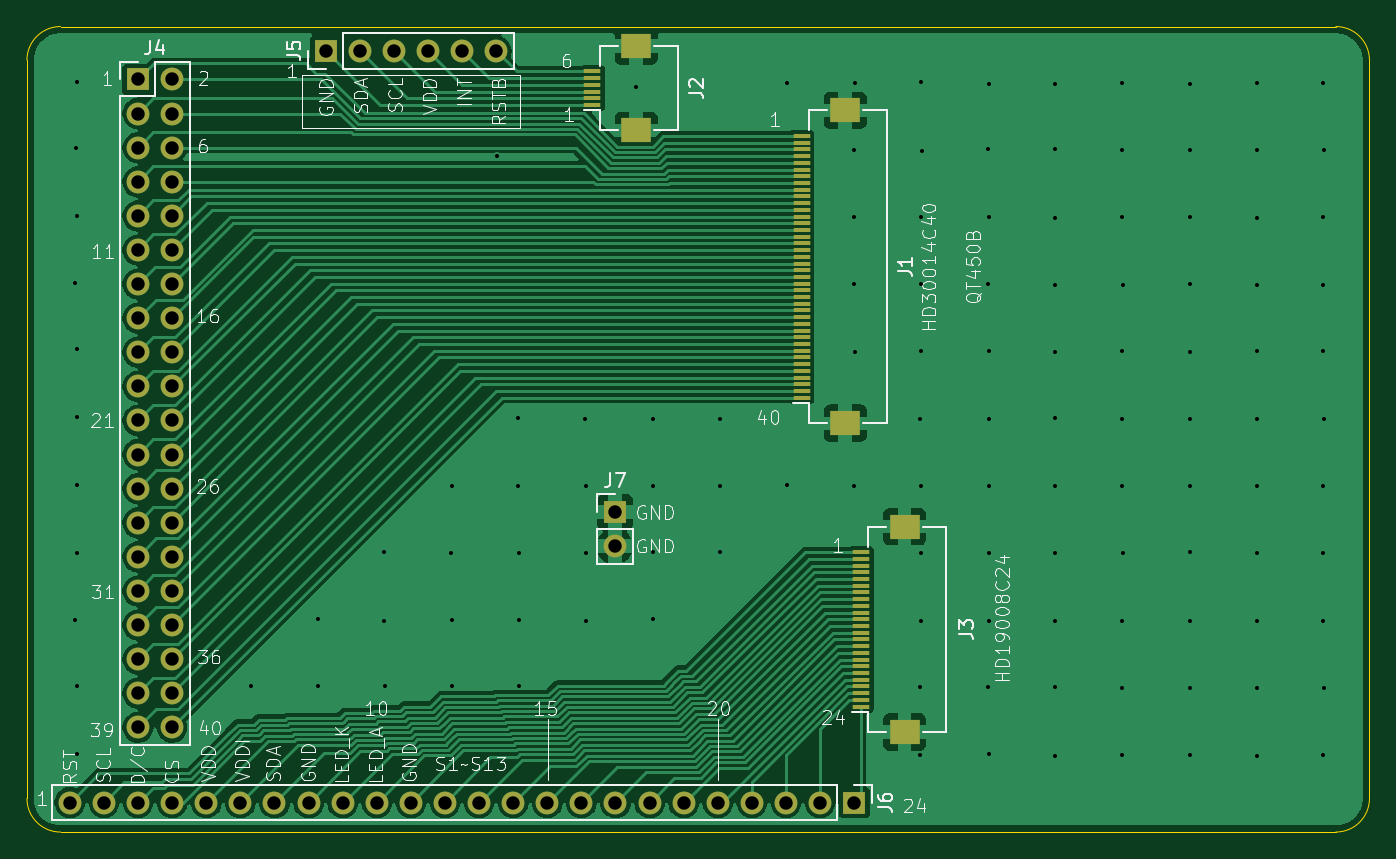
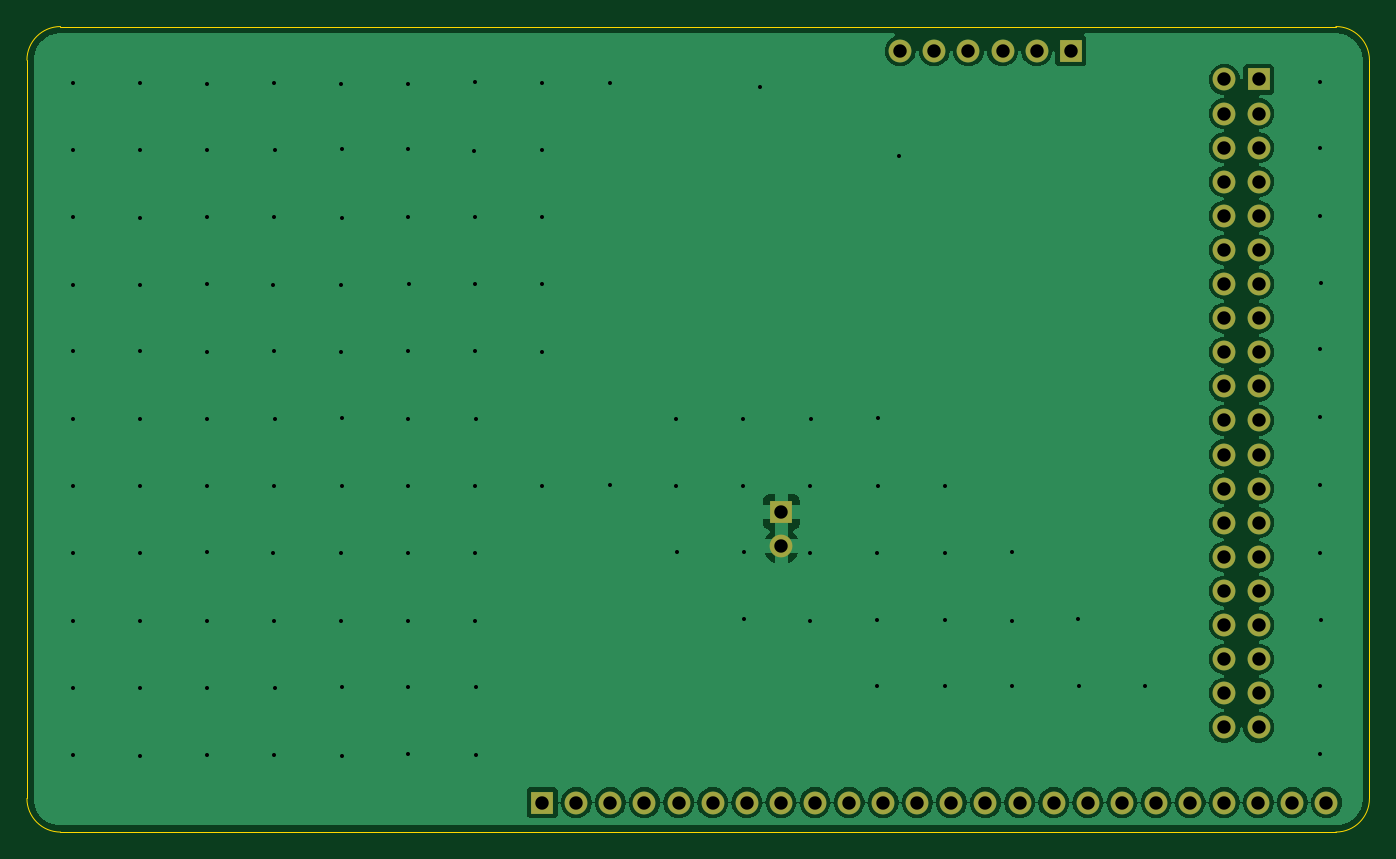
Circuit board: 11 layer files. Board 100.0 x 60.0 mm.
- bottom_copper: st77xxlcd-B_Cu.gbr (92747 bytes)
- bottom_mask: st77xxlcd-B_Mask.gbr (2254 bytes)
- paste: st77xxlcd-B_Paste.gbr (478 bytes)
- bottom_silk: st77xxlcd-B_Silkscreen.gbr (479 bytes)
- outline: st77xxlcd-Edge_Cuts.gbr (918 bytes)
- top_copper: st77xxlcd-F_Cu.gbr (109456 bytes)
- top_mask: st77xxlcd-F_Mask.gbr (4136 bytes)
- paste: st77xxlcd-F_Paste.gbr (2355 bytes)
- top_silk: st77xxlcd-F_Silkscreen.gbr (69081 bytes)
- drill: st77xxlcd-NPTH.drl (283 bytes)
- drill: st77xxlcd-PTH.drl (2670 bytes)

=== bottom_copper: st77xxlcd-B_Cu.gbr (92747 bytes, source omitted) ===
=== bottom_mask: st77xxlcd-B_Mask.gbr ===
%TF.GenerationSoftware,KiCad,Pcbnew,9.0.0-1.fc41*%
%TF.CreationDate,2025-03-28T10:43:55+08:00*%
%TF.ProjectId,st77xxlcd,73743737-7878-46c6-9364-2e6b69636164,V1.0.0*%
%TF.SameCoordinates,PX413b380PY77f8e40*%
%TF.FileFunction,Soldermask,Bot*%
%TF.FilePolarity,Negative*%
%FSLAX46Y46*%
G04 Gerber Fmt 4.6, Leading zero omitted, Abs format (unit mm)*
G04 Created by KiCad (PCBNEW 9.0.0-1.fc41) date 2025-03-28 10:43:55*
%MOMM*%
%LPD*%
G01*
G04 APERTURE LIST*
%ADD10R,1.700000X1.700000*%
%ADD11O,1.700000X1.700000*%
G04 APERTURE END LIST*
D10*
%TO.C,J7*%
X43800000Y23840000D03*
D11*
X43800000Y21300000D03*
%TD*%
D10*
%TO.C,J6*%
X61620000Y2200000D03*
D11*
X59080000Y2200000D03*
X56540000Y2200000D03*
X54000000Y2200000D03*
X51460000Y2200000D03*
X48920000Y2200000D03*
X46380000Y2200000D03*
X43840000Y2200000D03*
X41300000Y2200000D03*
X38760000Y2200000D03*
X36220000Y2200000D03*
X33680000Y2200000D03*
X31140000Y2200000D03*
X28600000Y2200000D03*
X26060000Y2200000D03*
X23520000Y2200000D03*
X20980000Y2200000D03*
X18440000Y2200000D03*
X15900000Y2200000D03*
X13360000Y2200000D03*
X10820000Y2200000D03*
X8280000Y2200000D03*
X5740000Y2200000D03*
X3200000Y2200000D03*
%TD*%
D10*
%TO.C,J4*%
X8260000Y56060000D03*
D11*
X10800000Y56060000D03*
X8260000Y53520000D03*
X10800000Y53520000D03*
X8260000Y50980000D03*
X10800000Y50980000D03*
X8260000Y48440000D03*
X10800000Y48440000D03*
X8260000Y45900000D03*
X10800000Y45900000D03*
X8260000Y43360000D03*
X10800000Y43360000D03*
X8260000Y40820000D03*
X10800000Y40820000D03*
X8260000Y38280000D03*
X10800000Y38280000D03*
X8260000Y35740000D03*
X10800000Y35740000D03*
X8260000Y33200000D03*
X10800000Y33200000D03*
X8260000Y30660000D03*
X10800000Y30660000D03*
X8260000Y28120000D03*
X10800000Y28120000D03*
X8260000Y25580000D03*
X10800000Y25580000D03*
X8260000Y23040000D03*
X10800000Y23040000D03*
X8260000Y20500000D03*
X10800000Y20500000D03*
X8260000Y17960000D03*
X10800000Y17960000D03*
X8260000Y15420000D03*
X10800000Y15420000D03*
X8260000Y12880000D03*
X10800000Y12880000D03*
X8260000Y10340000D03*
X10800000Y10340000D03*
X8260000Y7800000D03*
X10800000Y7800000D03*
%TD*%
D10*
%TO.C,J5*%
X22250000Y58200000D03*
D11*
X24790000Y58200000D03*
X27330000Y58200000D03*
X29870000Y58200000D03*
X32410000Y58200000D03*
X34950000Y58200000D03*
%TD*%
M02*

=== paste: st77xxlcd-B_Paste.gbr ===
%TF.GenerationSoftware,KiCad,Pcbnew,9.0.0-1.fc41*%
%TF.CreationDate,2025-03-28T10:43:55+08:00*%
%TF.ProjectId,st77xxlcd,73743737-7878-46c6-9364-2e6b69636164,V1.0.0*%
%TF.SameCoordinates,PX413b380PY77f8e40*%
%TF.FileFunction,Paste,Bot*%
%TF.FilePolarity,Positive*%
%FSLAX46Y46*%
G04 Gerber Fmt 4.6, Leading zero omitted, Abs format (unit mm)*
G04 Created by KiCad (PCBNEW 9.0.0-1.fc41) date 2025-03-28 10:43:55*
%MOMM*%
%LPD*%
G01*
G04 APERTURE LIST*
G04 APERTURE END LIST*
M02*

=== bottom_silk: st77xxlcd-B_Silkscreen.gbr ===
%TF.GenerationSoftware,KiCad,Pcbnew,9.0.0-1.fc41*%
%TF.CreationDate,2025-03-28T10:43:55+08:00*%
%TF.ProjectId,st77xxlcd,73743737-7878-46c6-9364-2e6b69636164,V1.0.0*%
%TF.SameCoordinates,PX413b380PY77f8e40*%
%TF.FileFunction,Legend,Bot*%
%TF.FilePolarity,Positive*%
%FSLAX46Y46*%
G04 Gerber Fmt 4.6, Leading zero omitted, Abs format (unit mm)*
G04 Created by KiCad (PCBNEW 9.0.0-1.fc41) date 2025-03-28 10:43:55*
%MOMM*%
%LPD*%
G01*
G04 APERTURE LIST*
G04 APERTURE END LIST*
M02*

=== outline: st77xxlcd-Edge_Cuts.gbr ===
%TF.GenerationSoftware,KiCad,Pcbnew,9.0.0-1.fc41*%
%TF.CreationDate,2025-03-28T10:43:55+08:00*%
%TF.ProjectId,st77xxlcd,73743737-7878-46c6-9364-2e6b69636164,V1.0.0*%
%TF.SameCoordinates,PX413b380PY77f8e40*%
%TF.FileFunction,Profile,NP*%
%FSLAX46Y46*%
G04 Gerber Fmt 4.6, Leading zero omitted, Abs format (unit mm)*
G04 Created by KiCad (PCBNEW 9.0.0-1.fc41) date 2025-03-28 10:43:55*
%MOMM*%
%LPD*%
G01*
G04 APERTURE LIST*
%TA.AperFunction,Profile*%
%ADD10C,0.050000*%
%TD*%
G04 APERTURE END LIST*
D10*
X100000000Y2500000D02*
G75*
G02*
X97500000Y0I-2500000J0D01*
G01*
X0Y57500000D02*
G75*
G02*
X2500000Y60000000I2500000J0D01*
G01*
X97500000Y60000000D02*
G75*
G02*
X100000000Y57500000I0J-2500000D01*
G01*
X2500000Y60000000D02*
X97500000Y60000000D01*
X97500000Y0D02*
X2500000Y0D01*
X0Y2500000D02*
X0Y57500000D01*
X100000000Y57500000D02*
X100000000Y2500000D01*
X2500000Y0D02*
G75*
G02*
X0Y2500000I0J2500000D01*
G01*
M02*

=== top_copper: st77xxlcd-F_Cu.gbr (109456 bytes, source omitted) ===
=== top_mask: st77xxlcd-F_Mask.gbr ===
%TF.GenerationSoftware,KiCad,Pcbnew,9.0.0-1.fc41*%
%TF.CreationDate,2025-03-28T10:43:55+08:00*%
%TF.ProjectId,st77xxlcd,73743737-7878-46c6-9364-2e6b69636164,V1.0.0*%
%TF.SameCoordinates,PX413b380PY77f8e40*%
%TF.FileFunction,Soldermask,Top*%
%TF.FilePolarity,Negative*%
%FSLAX46Y46*%
G04 Gerber Fmt 4.6, Leading zero omitted, Abs format (unit mm)*
G04 Created by KiCad (PCBNEW 9.0.0-1.fc41) date 2025-03-28 10:43:55*
%MOMM*%
%LPD*%
G01*
G04 APERTURE LIST*
%ADD10R,1.700000X1.700000*%
%ADD11O,1.700000X1.700000*%
%ADD12R,2.200000X1.800000*%
%ADD13R,1.300000X0.300000*%
G04 APERTURE END LIST*
D10*
%TO.C,J7*%
X43800000Y23840000D03*
D11*
X43800000Y21300000D03*
%TD*%
D12*
%TO.C,J1*%
X60950000Y53750000D03*
X60950000Y30450000D03*
D13*
X57700000Y51850000D03*
X57700000Y51350000D03*
X57700000Y50850000D03*
X57700000Y50350000D03*
X57700000Y49850000D03*
X57700000Y49350000D03*
X57700000Y48850000D03*
X57700000Y48350000D03*
X57700000Y47850000D03*
X57700000Y47350000D03*
X57700000Y46850000D03*
X57700000Y46350000D03*
X57700000Y45850000D03*
X57700000Y45350000D03*
X57700000Y44850000D03*
X57700000Y44350000D03*
X57700000Y43850000D03*
X57700000Y43350000D03*
X57700000Y42850000D03*
X57700000Y42350000D03*
X57700000Y41850000D03*
X57700000Y41350000D03*
X57700000Y40850000D03*
X57700000Y40350000D03*
X57700000Y39850000D03*
X57700000Y39350000D03*
X57700000Y38850000D03*
X57700000Y38350000D03*
X57700000Y37850000D03*
X57700000Y37350000D03*
X57700000Y36850000D03*
X57700000Y36350000D03*
X57700000Y35850000D03*
X57700000Y35350000D03*
X57700000Y34850000D03*
X57700000Y34350000D03*
X57700000Y33850000D03*
X57700000Y33350000D03*
X57700000Y32850000D03*
X57700000Y32350000D03*
%TD*%
D10*
%TO.C,J6*%
X61620000Y2200000D03*
D11*
X59080000Y2200000D03*
X56540000Y2200000D03*
X54000000Y2200000D03*
X51460000Y2200000D03*
X48920000Y2200000D03*
X46380000Y2200000D03*
X43840000Y2200000D03*
X41300000Y2200000D03*
X38760000Y2200000D03*
X36220000Y2200000D03*
X33680000Y2200000D03*
X31140000Y2200000D03*
X28600000Y2200000D03*
X26060000Y2200000D03*
X23520000Y2200000D03*
X20980000Y2200000D03*
X18440000Y2200000D03*
X15900000Y2200000D03*
X13360000Y2200000D03*
X10820000Y2200000D03*
X8280000Y2200000D03*
X5740000Y2200000D03*
X3200000Y2200000D03*
%TD*%
D13*
%TO.C,J3*%
X62125000Y9350000D03*
X62125000Y9850000D03*
X62125000Y10350000D03*
X62125000Y10850000D03*
X62125000Y11350000D03*
X62125000Y11850000D03*
X62125000Y12350000D03*
X62125000Y12850000D03*
X62125000Y13350000D03*
X62125000Y13850000D03*
X62125000Y14350000D03*
X62125000Y14850000D03*
X62125000Y15350000D03*
X62125000Y15850000D03*
X62125000Y16350000D03*
X62125000Y16850000D03*
X62125000Y17350000D03*
X62125000Y17850000D03*
X62125000Y18350000D03*
X62125000Y18850000D03*
X62125000Y19350000D03*
X62125000Y19850000D03*
X62125000Y20350000D03*
X62125000Y20850000D03*
D12*
X65375000Y7450000D03*
X65375000Y22750000D03*
%TD*%
D13*
%TO.C,J2*%
X42125000Y54160000D03*
X42125000Y54660000D03*
X42125000Y55160000D03*
X42125000Y55660000D03*
X42125000Y56160000D03*
X42125000Y56660000D03*
D12*
X45375000Y52260000D03*
X45375000Y58560000D03*
%TD*%
D10*
%TO.C,J4*%
X8260000Y56060000D03*
D11*
X10800000Y56060000D03*
X8260000Y53520000D03*
X10800000Y53520000D03*
X8260000Y50980000D03*
X10800000Y50980000D03*
X8260000Y48440000D03*
X10800000Y48440000D03*
X8260000Y45900000D03*
X10800000Y45900000D03*
X8260000Y43360000D03*
X10800000Y43360000D03*
X8260000Y40820000D03*
X10800000Y40820000D03*
X8260000Y38280000D03*
X10800000Y38280000D03*
X8260000Y35740000D03*
X10800000Y35740000D03*
X8260000Y33200000D03*
X10800000Y33200000D03*
X8260000Y30660000D03*
X10800000Y30660000D03*
X8260000Y28120000D03*
X10800000Y28120000D03*
X8260000Y25580000D03*
X10800000Y25580000D03*
X8260000Y23040000D03*
X10800000Y23040000D03*
X8260000Y20500000D03*
X10800000Y20500000D03*
X8260000Y17960000D03*
X10800000Y17960000D03*
X8260000Y15420000D03*
X10800000Y15420000D03*
X8260000Y12880000D03*
X10800000Y12880000D03*
X8260000Y10340000D03*
X10800000Y10340000D03*
X8260000Y7800000D03*
X10800000Y7800000D03*
%TD*%
D10*
%TO.C,J5*%
X22250000Y58200000D03*
D11*
X24790000Y58200000D03*
X27330000Y58200000D03*
X29870000Y58200000D03*
X32410000Y58200000D03*
X34950000Y58200000D03*
%TD*%
M02*

=== paste: st77xxlcd-F_Paste.gbr ===
%TF.GenerationSoftware,KiCad,Pcbnew,9.0.0-1.fc41*%
%TF.CreationDate,2025-03-28T10:43:55+08:00*%
%TF.ProjectId,st77xxlcd,73743737-7878-46c6-9364-2e6b69636164,V1.0.0*%
%TF.SameCoordinates,PX413b380PY77f8e40*%
%TF.FileFunction,Paste,Top*%
%TF.FilePolarity,Positive*%
%FSLAX46Y46*%
G04 Gerber Fmt 4.6, Leading zero omitted, Abs format (unit mm)*
G04 Created by KiCad (PCBNEW 9.0.0-1.fc41) date 2025-03-28 10:43:55*
%MOMM*%
%LPD*%
G01*
G04 APERTURE LIST*
%ADD10R,2.200000X1.800000*%
%ADD11R,1.300000X0.300000*%
G04 APERTURE END LIST*
D10*
%TO.C,J1*%
X60950000Y53750000D03*
X60950000Y30450000D03*
D11*
X57700000Y51850000D03*
X57700000Y51350000D03*
X57700000Y50850000D03*
X57700000Y50350000D03*
X57700000Y49850000D03*
X57700000Y49350000D03*
X57700000Y48850000D03*
X57700000Y48350000D03*
X57700000Y47850000D03*
X57700000Y47350000D03*
X57700000Y46850000D03*
X57700000Y46350000D03*
X57700000Y45850000D03*
X57700000Y45350000D03*
X57700000Y44850000D03*
X57700000Y44350000D03*
X57700000Y43850000D03*
X57700000Y43350000D03*
X57700000Y42850000D03*
X57700000Y42350000D03*
X57700000Y41850000D03*
X57700000Y41350000D03*
X57700000Y40850000D03*
X57700000Y40350000D03*
X57700000Y39850000D03*
X57700000Y39350000D03*
X57700000Y38850000D03*
X57700000Y38350000D03*
X57700000Y37850000D03*
X57700000Y37350000D03*
X57700000Y36850000D03*
X57700000Y36350000D03*
X57700000Y35850000D03*
X57700000Y35350000D03*
X57700000Y34850000D03*
X57700000Y34350000D03*
X57700000Y33850000D03*
X57700000Y33350000D03*
X57700000Y32850000D03*
X57700000Y32350000D03*
%TD*%
%TO.C,J3*%
X62125000Y9350000D03*
X62125000Y9850000D03*
X62125000Y10350000D03*
X62125000Y10850000D03*
X62125000Y11350000D03*
X62125000Y11850000D03*
X62125000Y12350000D03*
X62125000Y12850000D03*
X62125000Y13350000D03*
X62125000Y13850000D03*
X62125000Y14350000D03*
X62125000Y14850000D03*
X62125000Y15350000D03*
X62125000Y15850000D03*
X62125000Y16350000D03*
X62125000Y16850000D03*
X62125000Y17350000D03*
X62125000Y17850000D03*
X62125000Y18350000D03*
X62125000Y18850000D03*
X62125000Y19350000D03*
X62125000Y19850000D03*
X62125000Y20350000D03*
X62125000Y20850000D03*
D10*
X65375000Y7450000D03*
X65375000Y22750000D03*
%TD*%
D11*
%TO.C,J2*%
X42125000Y54160000D03*
X42125000Y54660000D03*
X42125000Y55160000D03*
X42125000Y55660000D03*
X42125000Y56160000D03*
X42125000Y56660000D03*
D10*
X45375000Y52260000D03*
X45375000Y58560000D03*
%TD*%
M02*

=== top_silk: st77xxlcd-F_Silkscreen.gbr (69081 bytes, source omitted) ===
=== drill: st77xxlcd-NPTH.drl ===
M48
; DRILL file {KiCad 9.0.0-1.fc41} date 2025-03-28T10:44:22+0800
; FORMAT={-:-/ absolute / metric / decimal}
; #@! TF.CreationDate,2025-03-28T10:44:22+08:00
; #@! TF.GenerationSoftware,Kicad,Pcbnew,9.0.0-1.fc41
; #@! TF.FileFunction,NonPlated,1,2,NPTH
FMAT,2
METRIC
%
G90
G05
M30

=== drill: st77xxlcd-PTH.drl ===
M48
; DRILL file {KiCad 9.0.0-1.fc41} date 2025-03-28T10:44:22+0800
; FORMAT={-:-/ absolute / metric / decimal}
; #@! TF.CreationDate,2025-03-28T10:44:22+08:00
; #@! TF.GenerationSoftware,Kicad,Pcbnew,9.0.0-1.fc41
; #@! TF.FileFunction,Plated,1,2,PTH
FMAT,2
METRIC
; #@! TA.AperFunction,Plated,PTH,ViaDrill
T1C0.300
; #@! TA.AperFunction,Plated,PTH,ComponentDrill
T2C1.000
%
G90
G05
T1
X3.6Y40.9
X3.6Y15.8
X3.65Y50.95
X3.7Y55.85
X3.7Y45.9
X3.7Y35.95
X3.7Y30.9
X3.7Y25.85
X3.7Y20.8
X3.7Y10.85
X3.7Y5.8
X16.7Y10.9
X21.65Y10.85
X21.7Y15.85
X26.6Y20.85
X26.6Y15.75
X26.65Y10.9
X31.6Y20.8
X31.65Y25.75
X31.65Y15.8
X31.65Y10.85
X35.05Y50.35
X36.6Y30.85
X36.6Y25.75
X36.65Y20.8
X36.65Y15.8
X36.65Y10.9
X41.6Y30.8
X41.65Y25.8
X41.65Y20.8
X41.65Y15.75
X45.4Y55.5
X46.6Y20.85
X46.6Y15.85
X46.65Y30.8
X46.65Y25.8
X51.6Y20.85
X51.65Y30.8
X51.65Y25.75
X56.6Y55.8
X56.6Y25.85
X61.6Y50.8
X61.6Y45.8
X61.6Y40.8
X61.6Y25.8
X61.65Y55.8
X61.65Y35.75
X66.55Y30.75
X66.55Y10.8
X66.55Y5.75
X66.6Y55.85
X66.6Y45.8
X66.6Y40.8
X66.6Y35.8
X66.6Y25.8
X66.6Y20.8
X66.6Y15.75
X66.7Y50.75
X71.55Y40.8
X71.6Y50.85
X71.6Y10.8
X71.65Y55.75
X71.65Y45.8
X71.65Y35.85
X71.65Y30.8
X71.65Y25.75
X71.65Y20.8
X71.65Y15.75
X71.65Y5.8
X76.55Y50.85
X76.55Y45.75
X76.55Y30.85
X76.55Y25.75
X76.55Y10.8
X76.55Y5.7
X76.6Y55.75
X76.6Y40.75
X76.6Y35.75
X76.6Y20.75
X76.6Y15.7
X81.55Y50.8
X81.55Y30.8
X81.55Y10.75
X81.6Y55.8
X81.6Y45.8
X81.6Y35.8
X81.6Y25.8
X81.6Y15.75
X81.6Y5.75
X81.65Y40.75
X81.65Y20.75
X86.6Y55.75
X86.6Y50.8
X86.6Y45.8
X86.6Y40.85
X86.6Y35.75
X86.6Y30.8
X86.6Y25.8
X86.6Y20.85
X86.6Y15.7
X86.6Y10.75
X86.6Y5.75
X91.6Y55.8
X91.6Y50.8
X91.6Y45.75
X91.6Y40.75
X91.6Y35.8
X91.6Y30.8
X91.6Y25.75
X91.6Y20.75
X91.6Y15.75
X91.6Y10.75
X91.6Y5.7
X96.55Y55.8
X96.55Y45.8
X96.55Y40.75
X96.55Y35.8
X96.55Y25.8
X96.55Y20.75
X96.55Y15.75
X96.55Y5.75
X96.6Y50.8
X96.6Y30.8
X96.6Y10.75
T2
X3.2Y2.2
X5.74Y2.2
X8.26Y56.06
X8.26Y53.52
X8.26Y50.98
X8.26Y48.44
X8.26Y45.9
X8.26Y43.36
X8.26Y40.82
X8.26Y38.28
X8.26Y35.74
X8.26Y33.2
X8.26Y30.66
X8.26Y28.12
X8.26Y25.58
X8.26Y23.04
X8.26Y20.5
X8.26Y17.96
X8.26Y15.42
X8.26Y12.88
X8.26Y10.34
X8.26Y7.8
X8.28Y2.2
X10.8Y56.06
X10.8Y53.52
X10.8Y50.98
X10.8Y48.44
X10.8Y45.9
X10.8Y43.36
X10.8Y40.82
X10.8Y38.28
X10.8Y35.74
X10.8Y33.2
X10.8Y30.66
X10.8Y28.12
X10.8Y25.58
X10.8Y23.04
X10.8Y20.5
X10.8Y17.96
X10.8Y15.42
X10.8Y12.88
X10.8Y10.34
X10.8Y7.8
X10.82Y2.2
X13.36Y2.2
X15.9Y2.2
X18.44Y2.2
X20.98Y2.2
X22.25Y58.2
X23.52Y2.2
X24.79Y58.2
X26.06Y2.2
X27.33Y58.2
X28.6Y2.2
X29.87Y58.2
X31.14Y2.2
X32.41Y58.2
X33.68Y2.2
X34.95Y58.2
X36.22Y2.2
X38.76Y2.2
X41.3Y2.2
X43.8Y23.84
X43.8Y21.3
X43.84Y2.2
X46.38Y2.2
X48.92Y2.2
X51.46Y2.2
X54.0Y2.2
X56.54Y2.2
X59.08Y2.2
X61.62Y2.2
M30

